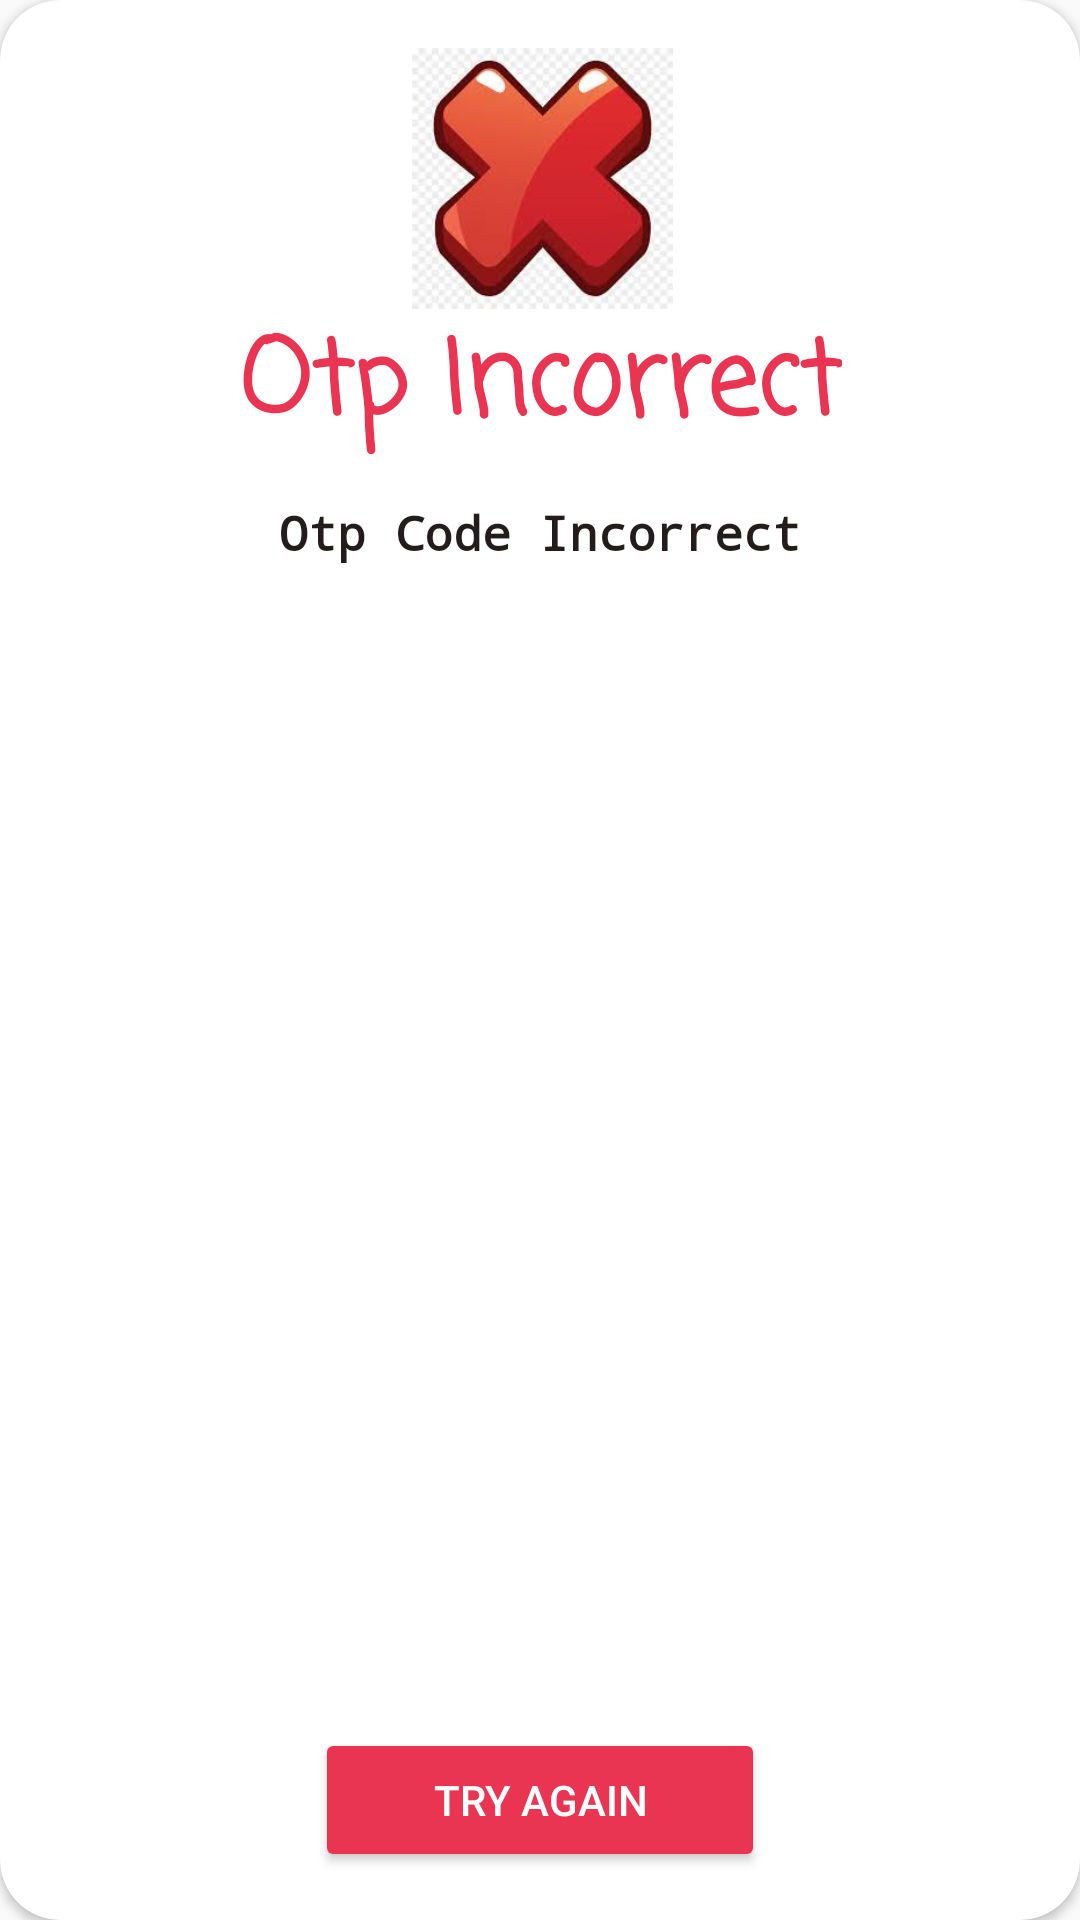

Android layout source for this screen:
<!-- AndroidManifest.xml: application theme Theme.Ensa_Transfert -->
<!-- res/layout/incorrect_otpactivity.xml -->
<?xml version="1.0" encoding="utf-8"?>
<androidx.constraintlayout.widget.ConstraintLayout xmlns:android="http://schemas.android.com/apk/res/android"
    xmlns:tools="http://schemas.android.com/tools"
    android:layout_width="350dp"
    xmlns:app="http://schemas.android.com/apk/res-auto"
    android:layout_gravity="center"
    android:layout_height="wrap_content">


    <androidx.cardview.widget.CardView
        android:layout_width="match_parent"
        android:layout_height="match_parent"
        app:cardCornerRadius="20dp"
        app:layout_constraintBottom_toBottomOf="parent"
        app:layout_constraintEnd_toEndOf="parent"
        app:layout_constraintStart_toStartOf="parent"
        app:layout_constraintTop_toTopOf="parent"
        app:cardBackgroundColor="@color/white">

        <androidx.constraintlayout.widget.ConstraintLayout
            android:layout_width="match_parent"
            android:layout_height="match_parent">


            <TextView
                android:id="@+id/textView"
                android:layout_width="wrap_content"
                android:layout_height="wrap_content"
                android:fontFamily="casual"
                android:gravity="center"
                android:text="Otp Incorrect"
                android:textColor="@color/red"
                android:textSize="34sp"
                android:textStyle="bold"
                app:layout_constraintEnd_toEndOf="parent"
                app:layout_constraintStart_toStartOf="parent"
                app:layout_constraintTop_toBottomOf="@+id/imageView2" />

            <ImageView
                android:id="@+id/imageView2"
                android:layout_width="125dp"
                android:layout_height="87dp"
                android:layout_marginTop="16dp"
                android:src="@drawable/imgg"
                app:layout_constraintEnd_toEndOf="parent"
                app:layout_constraintHorizontal_bias="0.504"
                app:layout_constraintStart_toStartOf="parent"
                app:layout_constraintTop_toTopOf="parent" />

            <TextView
                android:id="@+id/textViewcClose"
                android:layout_width="0dp"
                android:layout_height="wrap_content"
                android:layout_marginStart="24dp"
                android:layout_marginTop="12dp"
                android:layout_marginEnd="24dp"
                android:fontFamily="monospace"
                android:gravity="center"
                android:text="Otp Code Incorrect"
                android:textColor="#221C1C"
                android:textSize="16sp"
                android:textStyle="bold"
                app:layout_constraintEnd_toEndOf="parent"
                app:layout_constraintHorizontal_bias="0.0"
                app:layout_constraintStart_toStartOf="parent"
                app:layout_constraintTop_toBottomOf="@+id/textView" />

            <Button
                android:id="@+id/btn_Success"
                android:layout_width="150dp"
                android:layout_height="wrap_content"
                android:layout_marginTop="16dp"
                android:layout_marginBottom="16dp"
                android:backgroundTint="@color/red"
                android:text="Try Again"
                android:textAllCaps="true"
                android:textColor="#FFFFFF"
                app:layout_constraintBottom_toBottomOf="parent"
                app:layout_constraintEnd_toEndOf="parent"
                app:layout_constraintStart_toStartOf="parent"
                app:layout_constraintTop_toBottomOf="@+id/textViewcClose"
                app:layout_constraintVertical_bias="1.0" />
        </androidx.constraintlayout.widget.ConstraintLayout>

    </androidx.cardview.widget.CardView>

</androidx.constraintlayout.widget.ConstraintLayout>
<!-- resources referenced by this layout -->
<resources>
  <color name="red">#E93551</color>
  <color name="white">#FFFFFFFF</color>
  <!-- drawable imgg: jpg bitmap (drawable, 7515 bytes) -->
  <style name="Theme.Ensa_Transfert" parent="Theme.AppCompat.Light.NoActionBar">
          
          <item name="colorPrimary">@color/purple_500</item>
          <item name="colorPrimaryVariant">@color/purple_700</item>
          <item name="colorOnPrimary">@color/white</item>
          
          <item name="colorSecondary">@color/teal_200</item>
          <item name="colorSecondaryVariant">@color/teal_700</item>
          <item name="colorOnSecondary">@color/black</item>
          
          <item name="android:statusBarColor">?attr/colorPrimaryVariant</item>
          
      </style>
  <color name="purple_500">#FF6200EE</color>
  <color name="purple_700">#FF3700B3</color>
  <color name="teal_200">#FF03DAC5</color>
  <color name="teal_700">#FF018786</color>
  <color name="black">#FF000000</color>
</resources>
